Dataset: data (GitHub, guidouche/DataMiningProject). Classes: etoile, lune, nuage, para, soleil.

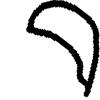
Label: lune

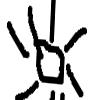
Label: soleil

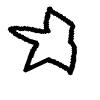
Label: etoile

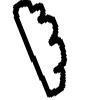
Label: nuage

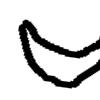
Label: lune

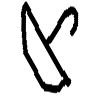
Label: para
